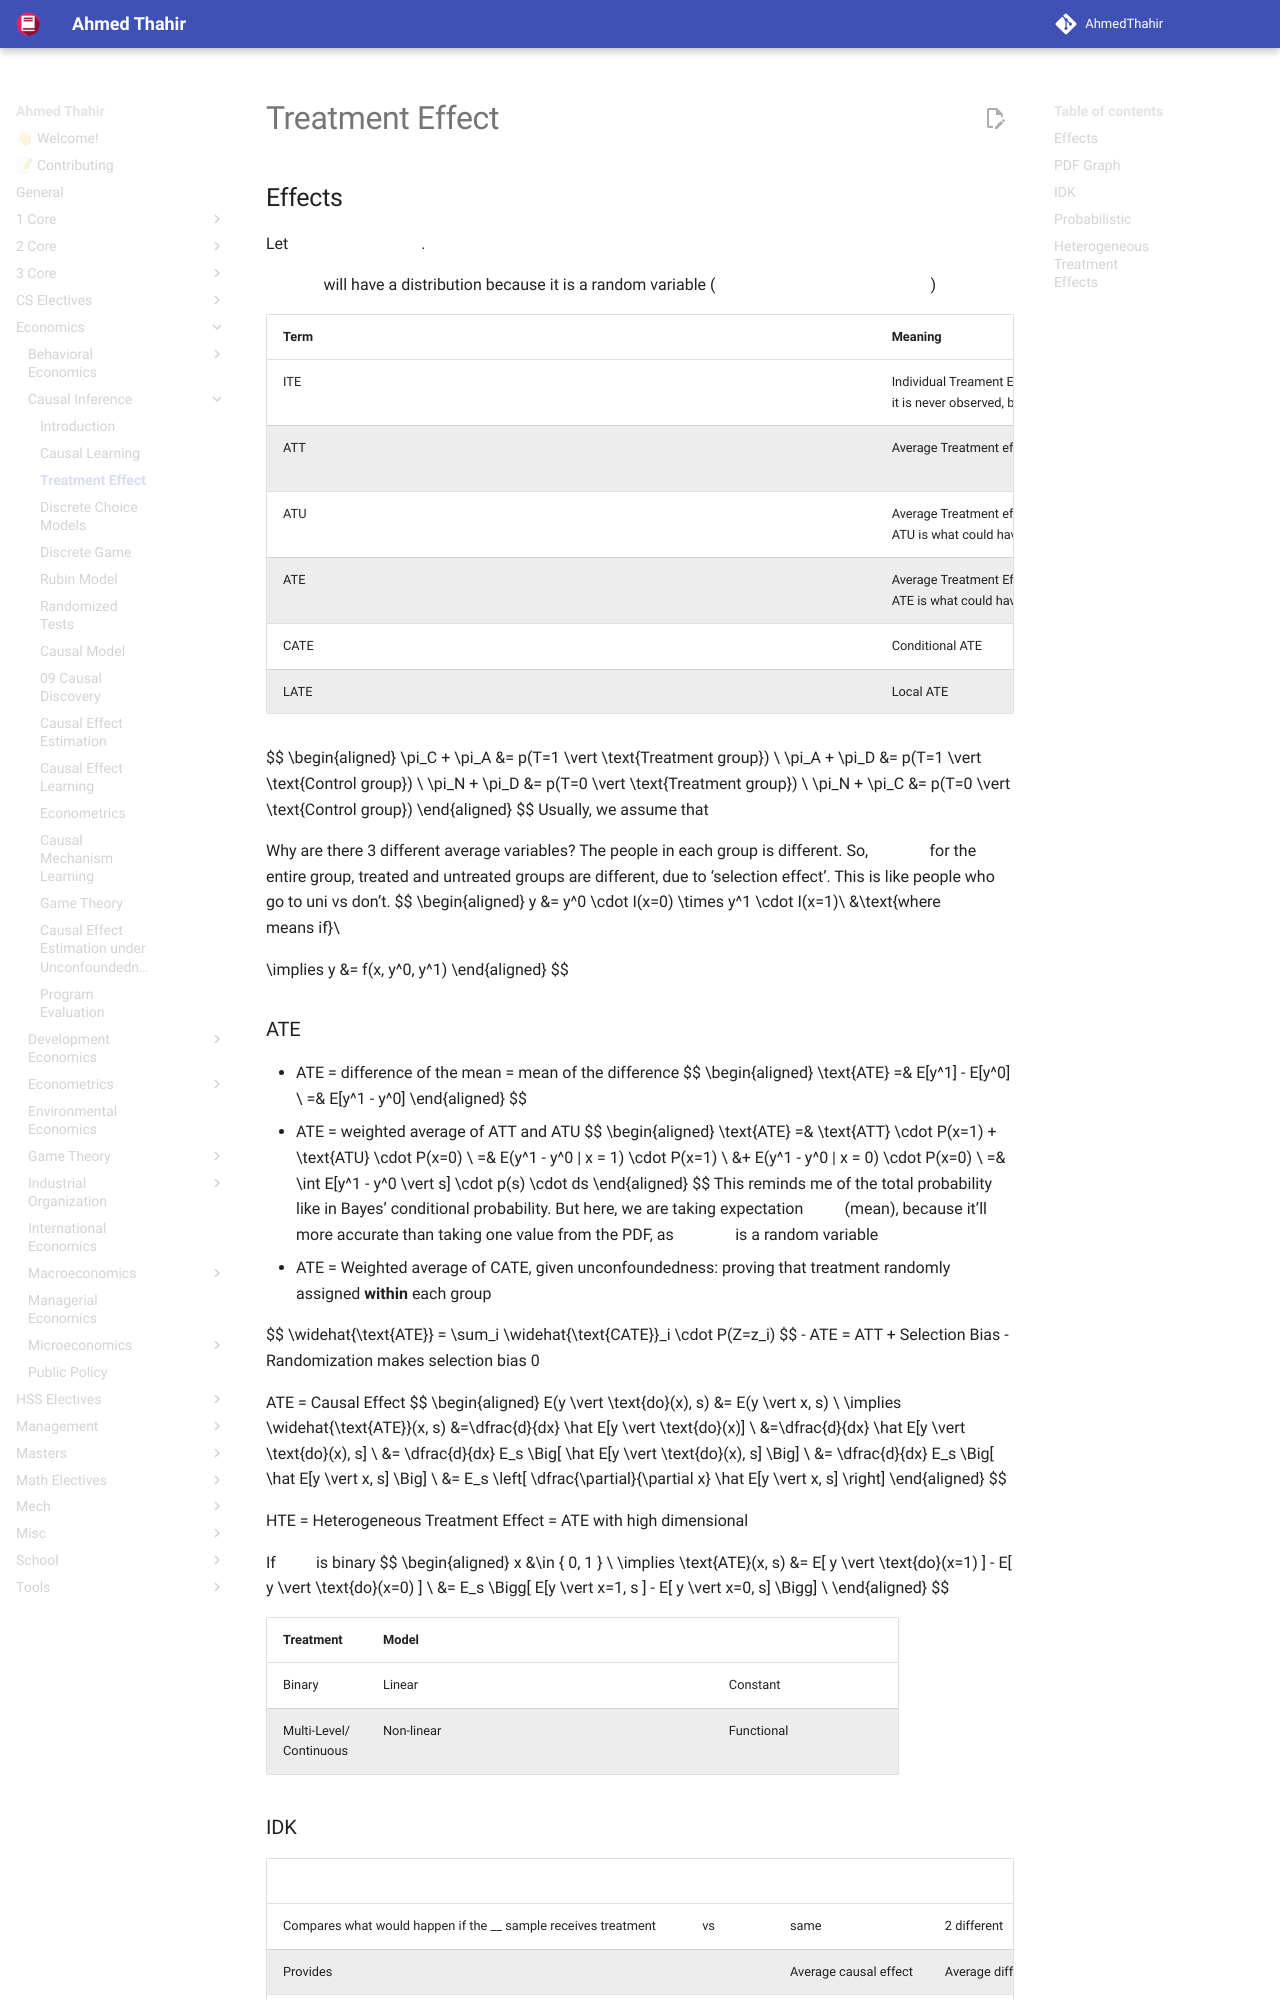

repository: AhmedThahir/AhmedThahir.github.io · page: Economics/Causal_Inference/03_Treatment_Effects/index.html · generator: mkdocs

# Treatment Effect

## Effects

Let $\tau = y^1 - y^0$.

$\tau$ will have a distribution because it is a random variable ($\tau_1, \tau_2, \dots, \tau_i$)

| Term |                                                                                                                                                                                                                                                    | Meaning                                                                                                          | Useful for                                      |
| ---- | -------------------------------------------------------------------------------------------------------------------------------------------------------------------------------------------------------------------------------------------------- | ---------------------------------------------------------------------------------------------------------------- | ----------------------------------------------- |
| ITE  | $\tau_i$                                                                                                                                                                                                                                           | Individual Treament Effect<br />it is never observed, because we only observe $y_i^0$ or $y_i^1$                 |                                                 |
| ATT  | $E[\tau \vert x = 1]$                                                                                                                                                                                                                              | Average Treatment effect on Treated                                                                              | Retrospective analysis of treatment<br>Planning |
| ATU  | $E[\tau \vert x = 0]$                                                                                                                                                                                                                              | Average Treatment effect on Untreated<br>ATU is what could have been obtained if control group got the treatment | Planning                                        |
| ATE  | $E[\tau]$                                                                                                                                                                                                                                          | Average Treatment Effect<br>ATE is what could have been obtained if everyone got the treatment                   | Planning                                        |
| CATE | $E[\tau \vert Z=z]$                                                                                                                                                                                                                                | Conditional ATE                                                                                                  |                                                 |
| LATE | $E[\tau \vert Z \in z]$                                                                                                                                                                                                                            | Local ATE                                                                                                        |                                                 |
|      | $E(y^1)$                                                                                                                                                                                                                                           | Expectation of outcome 1 of the entire population (hypothetical, counterfactual)                                 |                                                 |
|      | $E(y^1 \vert x = 1)$                                                                                                                                                                                                                               | Expectation of outcome 1 of the **treated sample**                                                               |                                                 |
| ITT  | $E[y \vert \text{Treatment group}] - E[y \vert \text{Control group}]$<br><br>$\pi_C \text{CACE} + \pi_A \text{ATACE} + \pi_N \text{NTACE} + \pi_D \text{DACE}$<br>$=\pi_C \text{CACE} + \pi_A 0 + \pi_N 0 + 0 \text{DACE}$<br>$=\pi_C \text{CACE}$ | Intent to treat<br>Effect of
